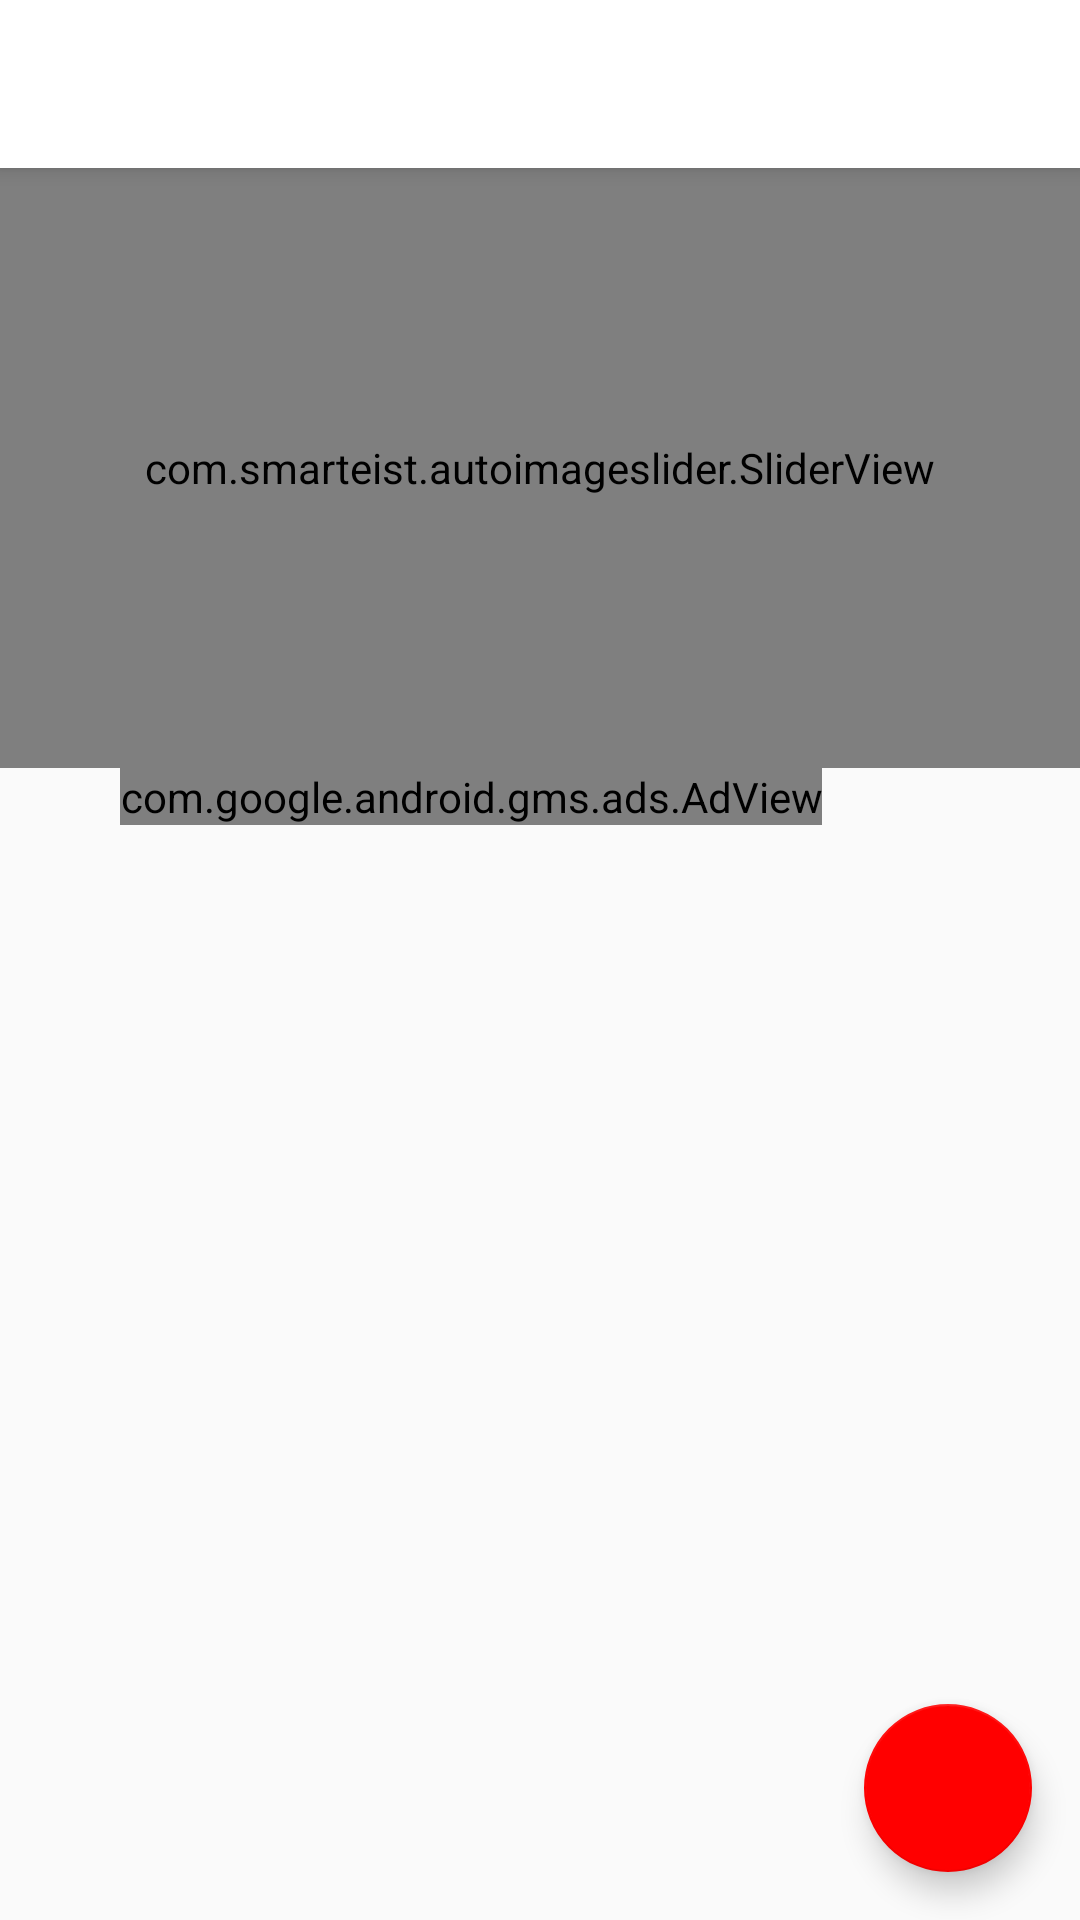

Reconstruct the res/layout file that produces this screen, plus the resources it refers to.
<!-- AndroidManifest.xml: application theme AppTheme -->
<!-- res/layout/app_bar_main.xml -->
<?xml version="1.0" encoding="utf-8"?>
<androidx.coordinatorlayout.widget.CoordinatorLayout xmlns:android="http://schemas.android.com/apk/res/android"
    xmlns:app="http://schemas.android.com/apk/res-auto"
    xmlns:tools="http://schemas.android.com/tools"
    android:layout_width="match_parent"
    android:layout_height="match_parent"
    tools:context=".MainActivity">

    <com.google.android.material.appbar.AppBarLayout
        android:layout_width="match_parent"
        android:layout_height="wrap_content"
        android:theme="@style/AppTheme.AppBarOverlay">

        <androidx.appcompat.widget.Toolbar
            android:id="@+id/toolbar"
            android:layout_width="match_parent"
            android:layout_height="wrap_content"
            android:background="?attr/cardbackground">

            <RelativeLayout
                android:layout_width="match_parent"
                android:layout_height="match_parent">

                <ImageView
                    android:id="@+id/logo"
                    android:layout_width="180dp"
                    android:layout_height="35dp"
                    android:src="@drawable/logo_text_red" />
            </RelativeLayout>
        </androidx.appcompat.widget.Toolbar>

    </com.google.android.material.appbar.AppBarLayout>

    <include layout="@layout/content_main" />

    <com.google.android.material.floatingactionbutton.FloatingActionButton
        android:id="@+id/post_fab"
        android:layout_width="wrap_content"
        android:layout_height="wrap_content"
        android:layout_gravity="bottom|end"
        android:layout_margin="16dp"
        android:tint="@color/white"
        app:backgroundTint="@color/colorPrimary"
        app:srcCompat="@drawable/ic_add"
        tools:ignore="VectorDrawableCompat" />

</androidx.coordinatorlayout.widget.CoordinatorLayout>
<!-- res/layout/content_main.xml (included above) -->
<?xml version="1.0" encoding="utf-8"?>
<RelativeLayout xmlns:android="http://schemas.android.com/apk/res/android"
    xmlns:app="http://schemas.android.com/apk/res-auto"
    xmlns:ads="http://schemas.android.com/apk/res-auto"
    xmlns:tools="http://schemas.android.com/tools"
    android:layout_width="match_parent"
    android:layout_height="match_parent"
    app:layout_behavior="@string/appbar_scrolling_view_behavior"
    tools:showIn="@layout/app_bar_main">

    <androidx.core.widget.NestedScrollView
        android:layout_width="match_parent"
        android:layout_height="match_parent"
        android:fillViewport="true">

        <LinearLayout
            android:layout_width="match_parent"
            android:layout_height="wrap_content"
            android:orientation="vertical" >

            <com.smarteist.autoimageslider.SliderView
                    android:id="@+id/imageSlider"
                    android:layout_width="match_parent"
                    android:layout_height="200dp"
                    app:sliderAnimationDuration="600"
                    app:sliderAutoCycleDirection="back_and_forth"
                    app:sliderAutoCycleEnabled="true"
                    app:sliderCircularHandlerEnabled="true"
                    app:sliderIndicatorAnimationDuration="600"
                    app:sliderIndicatorGravity="center_horizontal|bottom"
                    app:sliderIndicatorMargin="15dp"
                    app:sliderIndicatorOrientation="horizontal"
                    app:sliderIndicatorPadding="3dp"
                    app:sliderIndicatorRadius="2dp"
                    app:sliderIndicatorSelectedColor="#5A5A5A"
                    app:sliderIndicatorUnselectedColor="@color/colorPrimary"
                    app:sliderScrollTimeInSec="1"
                    app:sliderStartAutoCycle="true" />

            <com.google.android.gms.ads.AdView
                android:id="@+id/adView"
                android:layout_width="wrap_content"
                android:layout_height="wrap_content"
                ads:adSize="BANNER"
                android:layout_marginHorizontal="40dp"
                ads:adUnitId="ca-app-pub-3781289519458764/1715824006">
            </com.google.android.gms.ads.AdView>


        </LinearLayout>
    </androidx.core.widget.NestedScrollView>


</RelativeLayout>
<!-- resources referenced by this layout -->
<resources>
  <color name="colorPrimary">#ff0000</color>
  <color name="white">#fff</color>
  <style name="AppTheme.AppBarOverlay" parent="ThemeOverlay.AppCompat.Dark.ActionBar" />
  <style name="AppTheme" parent="Theme.AppCompat.Light.NoActionBar">
          
          <item name="colorPrimary">@color/colorPrimary</item>
          <item name="colorPrimaryDark">@color/colorPrimaryDark</item>
          <item name="colorAccent">@color/colorAccent</item>
          <item name="backgroundcolor">#F5EEEE</item>
          <item name="cardbackground">#ffffff</item>
          <item name="textcolor">#808080</item>
          <item name="tintcolor">#ffffff</item>
          <item name="buttoncolor">@color/colorPrimary</item>
          <item name="actionModeBackground">@color/colorPrimary</item>
          
          <item name="android:windowContentTransitions" tools:targetApi="lollipop">true</item>
      </style>
  <color name="colorPrimaryDark">#BC281E</color>
  <color name="colorAccent">#D81B1B</color>
</resources>
